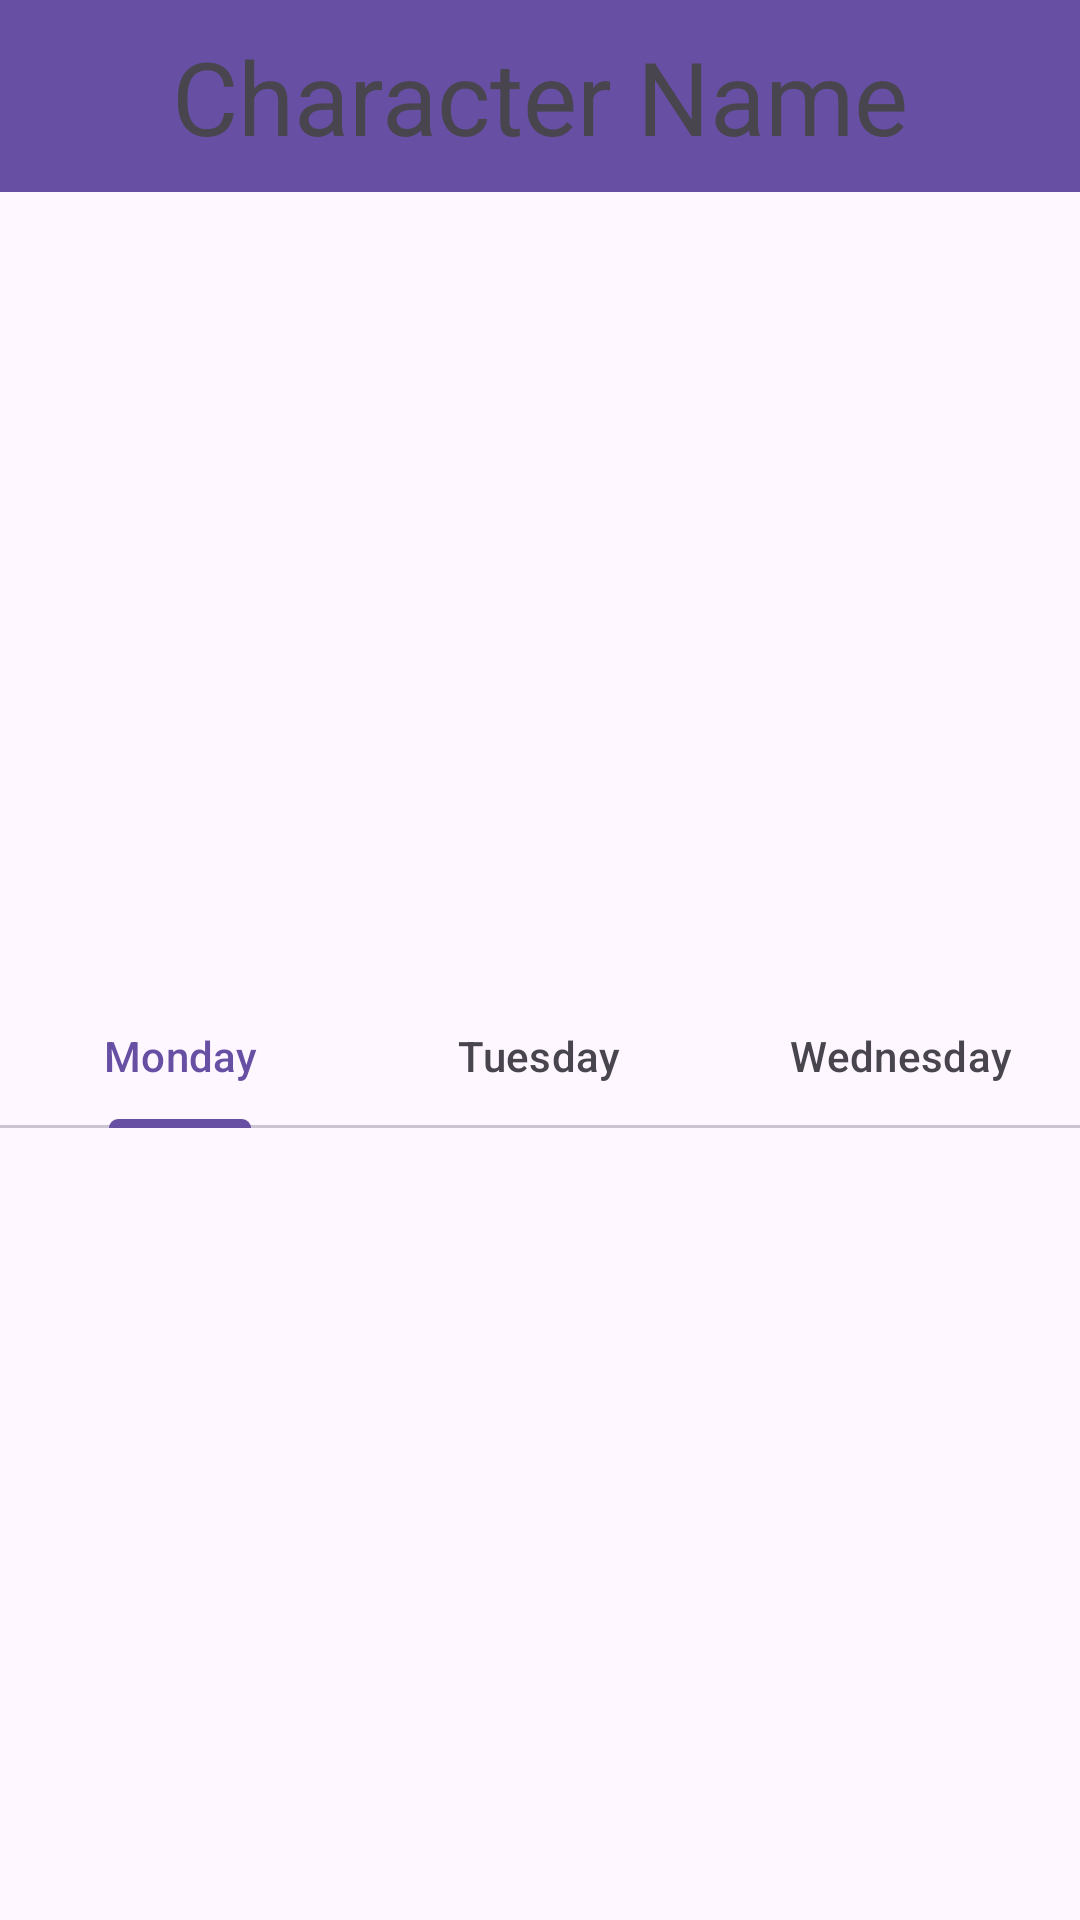

Layout XML and referenced resources for this Android screen:
<!-- AndroidManifest.xml: application theme Theme.CSC475PortfolioProject -->
<!-- res/layout/character.xml -->
<?xml version="1.0" encoding="utf-8"?>
<androidx.constraintlayout.widget.ConstraintLayout xmlns:android="http://schemas.android.com/apk/res/android"
    xmlns:app="http://schemas.android.com/apk/res-auto"
    xmlns:tools="http://schemas.android.com/tools"
    android:layout_width="match_parent"
    android:layout_height="match_parent">

    <androidx.appcompat.widget.Toolbar
        android:id="@+id/toolbar2"
        android:layout_width="0dp"
        android:layout_height="wrap_content"
        android:background="?attr/colorPrimary"
        android:minHeight="?attr/actionBarSize"
        android:theme="?attr/actionBarTheme"
        app:layout_constraintEnd_toEndOf="parent"
        app:layout_constraintStart_toStartOf="parent"
        app:layout_constraintTop_toTopOf="parent" />

    <TextView
        android:id="@+id/textView2"
        android:layout_width="wrap_content"
        android:layout_height="wrap_content"
        android:text="Character Name"
        android:textSize="34sp"
        app:layout_constraintBottom_toBottomOf="@+id/toolbar2"
        app:layout_constraintEnd_toEndOf="@+id/toolbar2"
        app:layout_constraintStart_toStartOf="@+id/toolbar2"
        app:layout_constraintTop_toTopOf="@+id/toolbar2" />

    <com.google.android.material.tabs.TabLayout
        android:layout_width="0dp"
        android:layout_height="wrap_content"
        app:layout_constraintBottom_toBottomOf="parent"
        app:layout_constraintEnd_toEndOf="parent"
        app:layout_constraintStart_toStartOf="parent"
        app:layout_constraintTop_toBottomOf="@+id/toolbar2">

        <com.google.android.material.tabs.TabItem
            android:layout_width="wrap_content"
            android:layout_height="wrap_content"
            android:text="Monday" />

        <com.google.android.material.tabs.TabItem
            android:layout_width="wrap_content"
            android:layout_height="wrap_content"
            android:text="Tuesday" />

        <com.google.android.material.tabs.TabItem
            android:layout_width="wrap_content"
            android:layout_height="wrap_content"
            android:text="Wednesday" />
    </com.google.android.material.tabs.TabLayout>


</androidx.constraintlayout.widget.ConstraintLayout>
<!-- resources referenced by this layout -->
<resources>
  <style name="Theme.CSC475PortfolioProject" parent="Base.Theme.CSC475PortfolioProject" />
  <style name="Base.Theme.CSC475PortfolioProject" parent="Theme.Material3.DayNight.NoActionBar">
          
          
      </style>
</resources>
